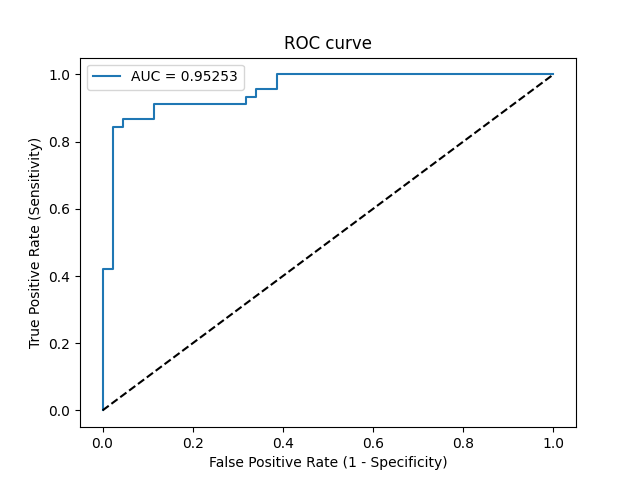

The data file committed next to this chart (first rows):
Threshold, Sensitivity, Specificity, NPV, PPV
inf, 0.0, 1.0, 0.4944, 0
1, 0.02222, 1.0, 0.5, 1.0
0.8418, 0.4222, 1.0, 0.6286, 1.0
0.8402, 0.4222, 0.9773, 0.6232, 0.95
0.6832, 0.8444, 0.9773, 0.86, 0.9744
0.683, 0.8444, 0.9545, 0.8571, 0.95
0.6622, 0.8667, 0.9545, 0.875, 0.9512
0.6367, 0.8667, 0.8864, 0.8667, 0.8864
0.6361, 0.9111, 0.8864, 0.907, 0.8913
0.6031, 0.9111, 0.6818, 0.8824, 0.7455
0.5999, 0.9333, 0.6818, 0.9091, 0.75
0.5951, 0.9333, 0.6591, 0.9062, 0.7368
0.5947, 0.9556, 0.6591, 0.9355, 0.7414
0.5921, 0.9556, 0.6136, 0.931, 0.7167
0.5894, 1.0, 0.6136, 1.0, 0.7258
0.505, 1.0, 0.0, 0, 0.5056
